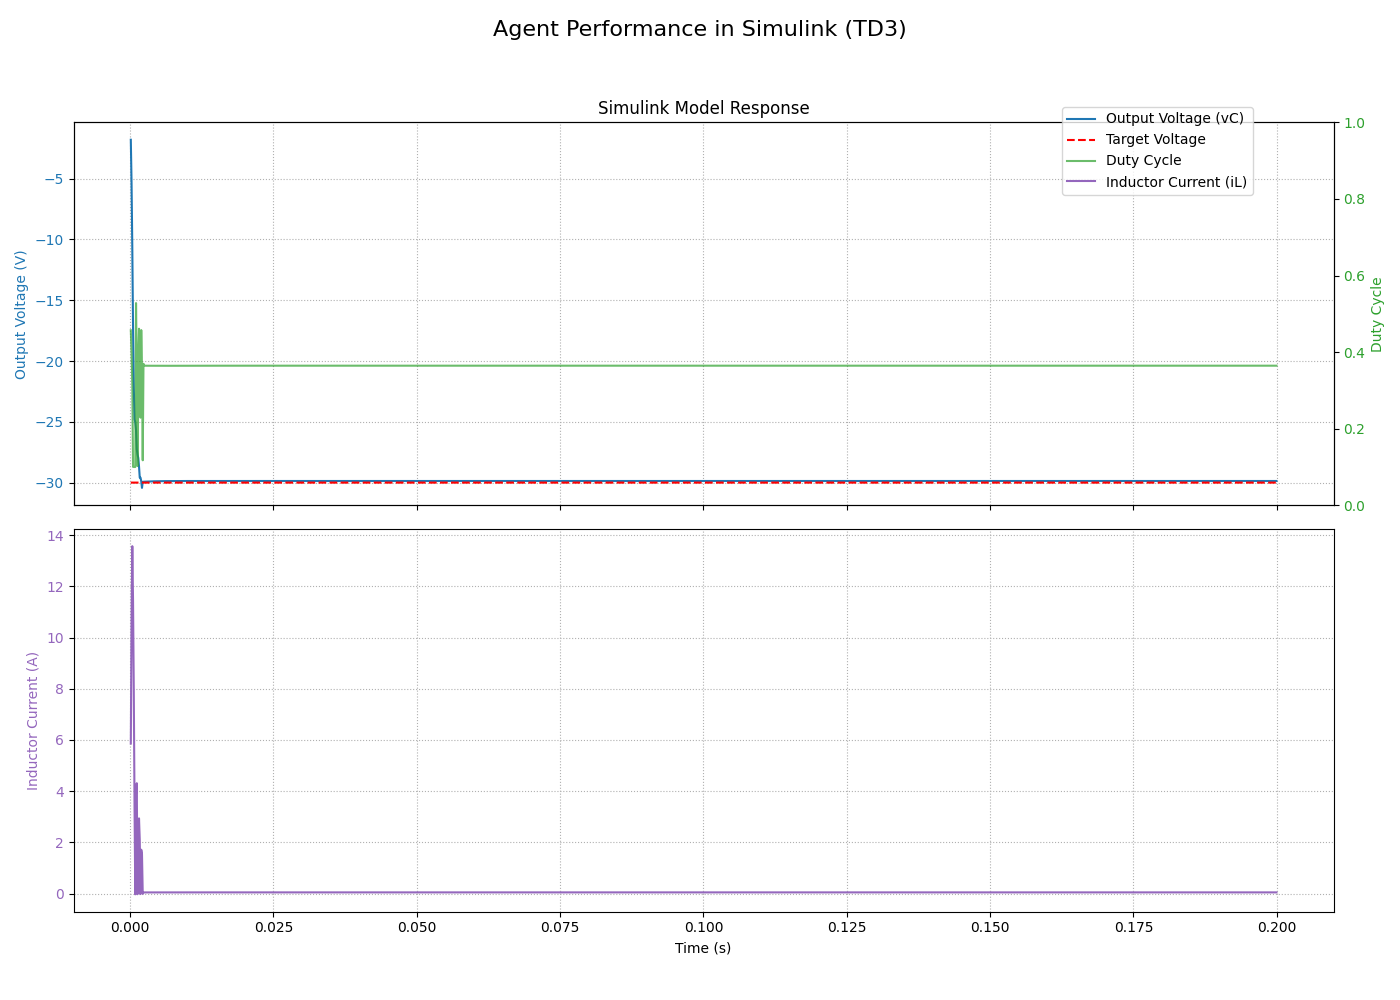

The data file committed next to this chart (first rows):
time, voltage_out, voltage_target, error, error_derivative, duty_command, inductor_current
0.000130, -1.805, -30, 28.2, -13882, 0.4571, 5.858
0.000260, -5.418, -30, 24.58, -27797, 0.3989, 10.69
0.000390, -10.72, -30, 19.28, -40794, 0.3145, 13.57
0.000520, -17.28, -30, 12.72, -50449, 0.1002, 11.42
0.000650, -22.16, -30, 7.843, -37515, 0.1, 7.865
0.000780, -24.8, -30, 5.2, -20335, 0.1, 3.398
0.000910, -25.03, -30, 4.968, -1779, 0.1, -0.03145
0.001040, -25.69, -30, 4.305, -5098, 0.528, 3.893
0.001170, -27.26, -30, 2.738, -12056, 0.349, 4.309
0.001300, -27.7, -30, 2.303, -3351, 0.1023, -0.02699
0.001430, -27.96, -30, 2.037, -2047, 0.3919, 1.167
0.001560, -28.66, -30, 1.336, -5389, 0.461, 2.935
0.001690, -29.59, -30, 0.4075, -7142, 0.3312, 2.084
0.001820, -29.59, -30, 0.4106, 24.1, 0.2288, -0.02168
0.001950, -29.89, -30, 0.1148, -2276, 0.4574, 1.711
0.002080, -30.43, -30, -0.4332, -4215, 0.355, 1.525
0.002210, -29.94, -30, 0.06417, 3826, 0.1175, -0.01294
0.002340, -29.93, -30, 0.07293, 67.34, 0.3694, 0.04166
0.002470, -29.92, -30, 0.076, 23.61, 0.3645, 0.04295
0.002600, -29.92, -30, 0.07907, 23.63, 0.3644, 0.04268
0.002730, -29.92, -30, 0.08216, 23.78, 0.3644, 0.04258
0.002860, -29.91, -30, 0.08514, 22.97, 0.3644, 0.0426
0.002990, -29.91, -30, 0.08798, 21.81, 0.3644, 0.04266
0.003120, -29.91, -30, 0.09065, 20.57, 0.3644, 0.04273
0.003250, -29.91, -30, 0.09317, 19.36, 0.3644, 0.0428
0.003380, -29.9, -30, 0.09554, 18.2, 0.3643, 0.04287
0.003510, -29.9, -30, 0.09776, 17.1, 0.3643, 0.04294
0.003640, -29.9, -30, 0.09985, 16.07, 0.3643, 0.043
0.003770, -29.9, -30, 0.1018, 15.1, 0.3643, 0.04306
0.003900, -29.9, -30, 0.1037, 14.19, 0.3643, 0.04312
0.004030, -29.89, -30, 0.1054, 13.33, 0.3643, 0.04317
0.004160, -29.89, -30, 0.107, 12.53, 0.3643, 0.04322
0.004290, -29.89, -30, 0.1085, 11.77, 0.3643, 0.04326
0.004420, -29.89, -30, 0.11, 11.06, 0.3643, 0.04331
0.004550, -29.89, -30, 0.1113, 10.39, 0.3643, 0.04335
0.004680, -29.89, -30, 0.1126, 9.763, 0.3643, 0.04338
0.004810, -29.89, -30, 0.1138, 9.173, 0.3643, 0.04342
0.004940, -29.89, -30, 0.1149, 8.619, 0.3643, 0.04345
0.005070, -29.88, -30, 0.116, 8.098, 0.3643, 0.04349
0.005200, -29.88, -30, 0.117, 7.609, 0.3643, 0.04351
0.005330, -29.88, -30, 0.1179, 7.15, 0.3643, 0.04354
0.005460, -29.88, -30, 0.1188, 6.718, 0.3643, 0.04357
0.005590, -29.88, -30, 0.1196, 6.312, 0.3643, 0.04359
0.005720, -29.88, -30, 0.1204, 5.931, 0.3643, 0.04362
0.005850, -29.88, -30, 0.1211, 5.573, 0.3643, 0.04364
0.005980, -29.88, -30, 0.1218, 5.236, 0.3643, 0.04366
0.006110, -29.88, -30, 0.1224, 4.92, 0.3643, 0.04368
0.006240, -29.88, -30, 0.123, 4.623, 0.3643, 0.04369
0.006370, -29.88, -30, 0.1236, 4.343, 0.3643, 0.04371
0.006500, -29.88, -30, 0.1241, 4.081, 0.3643, 0.04373
0.006630, -29.88, -30, 0.1246, 3.835, 0.3643, 0.04374
0.006760, -29.87, -30, 0.1251, 3.603, 0.3643, 0.04376
0.006890, -29.87, -30, 0.1255, 3.385, 0.3643, 0.04377
0.007020, -29.87, -30, 0.1259, 3.181, 0.3643, 0.04378
0.007150, -29.87, -30, 0.1263, 2.989, 0.3643, 0.04379
0.007280, -29.87, -30, 0.1267, 2.808, 0.3643, 0.0438
0.007410, -29.87, -30, 0.127, 2.639, 0.3643, 0.04381
0.007540, -29.87, -30, 0.1273, 2.479, 0.3643, 0.04383
0.007670, -29.87, -30, 0.1276, 2.33, 0.3643, 0.04383
0.007800, -29.87, -30, 0.1279, 2.189, 0.3643, 0.04384
... 1,479 more rows
